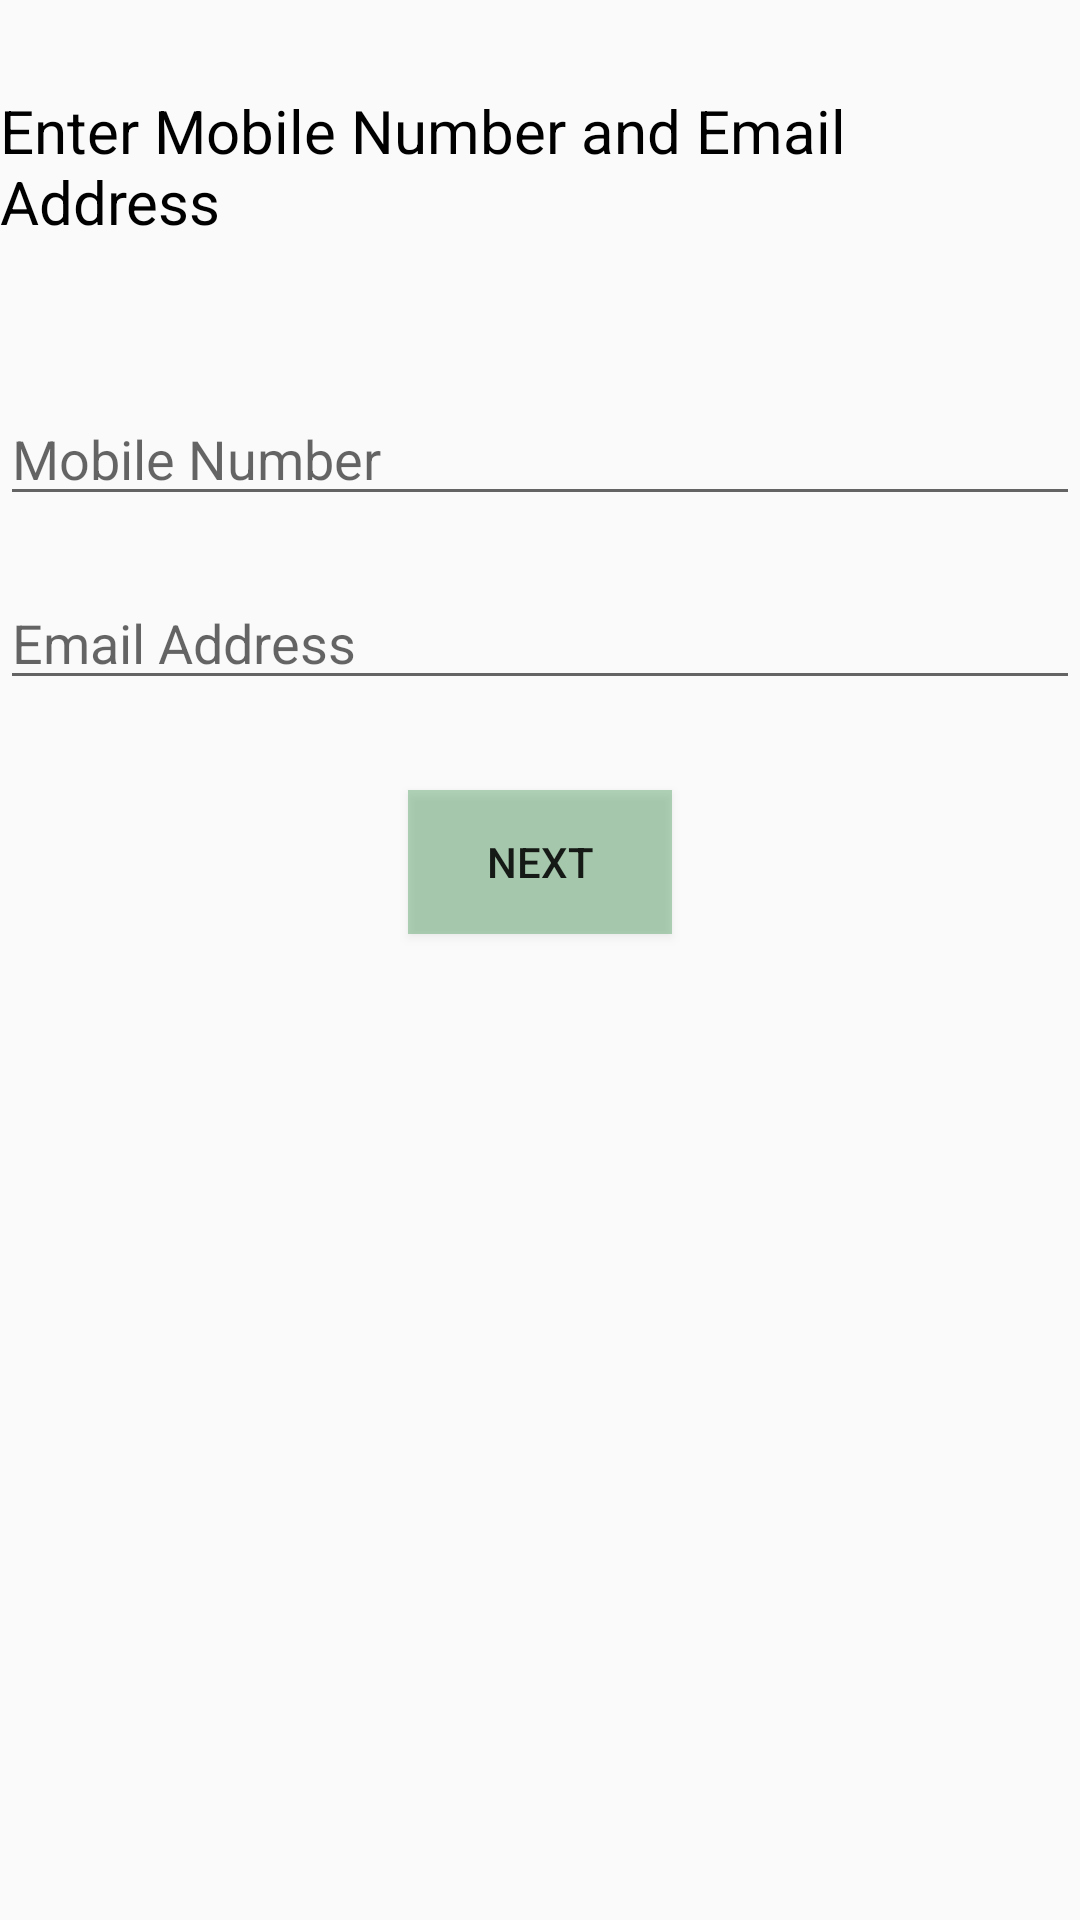

The Android layout XML behind this screen, and the referenced resources:
<!-- AndroidManifest.xml: application theme AppTheme -->
<!-- res/layout/activity_forgot_password2.xml -->
<?xml version="1.0" encoding="utf-8"?>

<LinearLayout xmlns:android="http://schemas.android.com/apk/res/android"
    xmlns:app="http://schemas.android.com/apk/res-auto"
    xmlns:tools="http://schemas.android.com/tools"
    android:layout_width="match_parent"
    android:layout_height="match_parent"
    android:orientation="vertical"
    tools:context=".activities.ForgotPasswordActivity2">

    <TextView
        android:layout_width="wrap_content"
        android:layout_height="wrap_content"
        android:text="Enter Mobile Number and Email Address"
        android:textColor="#000000"
        android:textSize="20sp"
        android:layout_marginTop="30dp"
        android:layout_gravity="center"/>
    <EditText
        android:id="@+id/etMobile3"
        android:layout_width="match_parent"
        android:layout_height="wrap_content"
        android:layout_marginTop="50dp"
        android:hint="Mobile Number"
        android:textColor="#000000"/>

    <EditText
        android:id="@+id/etEmail"
        android:layout_width="match_parent"
        android:layout_height="wrap_content"
        android:hint="Email Address"
        android:layout_marginTop="20dp"
        android:textColor="#000000"/>

    <Button
        android:id="@+id/btnSubmit2"
        android:layout_width="wrap_content"
        android:layout_height="wrap_content"
        android:layout_marginTop="30dp"
        android:layout_gravity="center"
        android:background="#6495"
        android:text="Next"/>
</LinearLayout>
<!-- resources referenced by this layout -->
<resources>
  <style name="AppTheme" parent="Theme.AppCompat.Light.DarkActionBar">
          
          <item name="colorPrimary">@color/colorPrimary</item>
          <item name="colorPrimaryDark">@color/colorPrimaryDark</item>
          <item name="colorAccent">@color/colorAccent</item>
      </style>
  <color name="colorPrimary">#4169e1</color>
  <color name="colorPrimaryDark">#000000</color>
  <color name="colorAccent">#03DAC5</color>
</resources>
